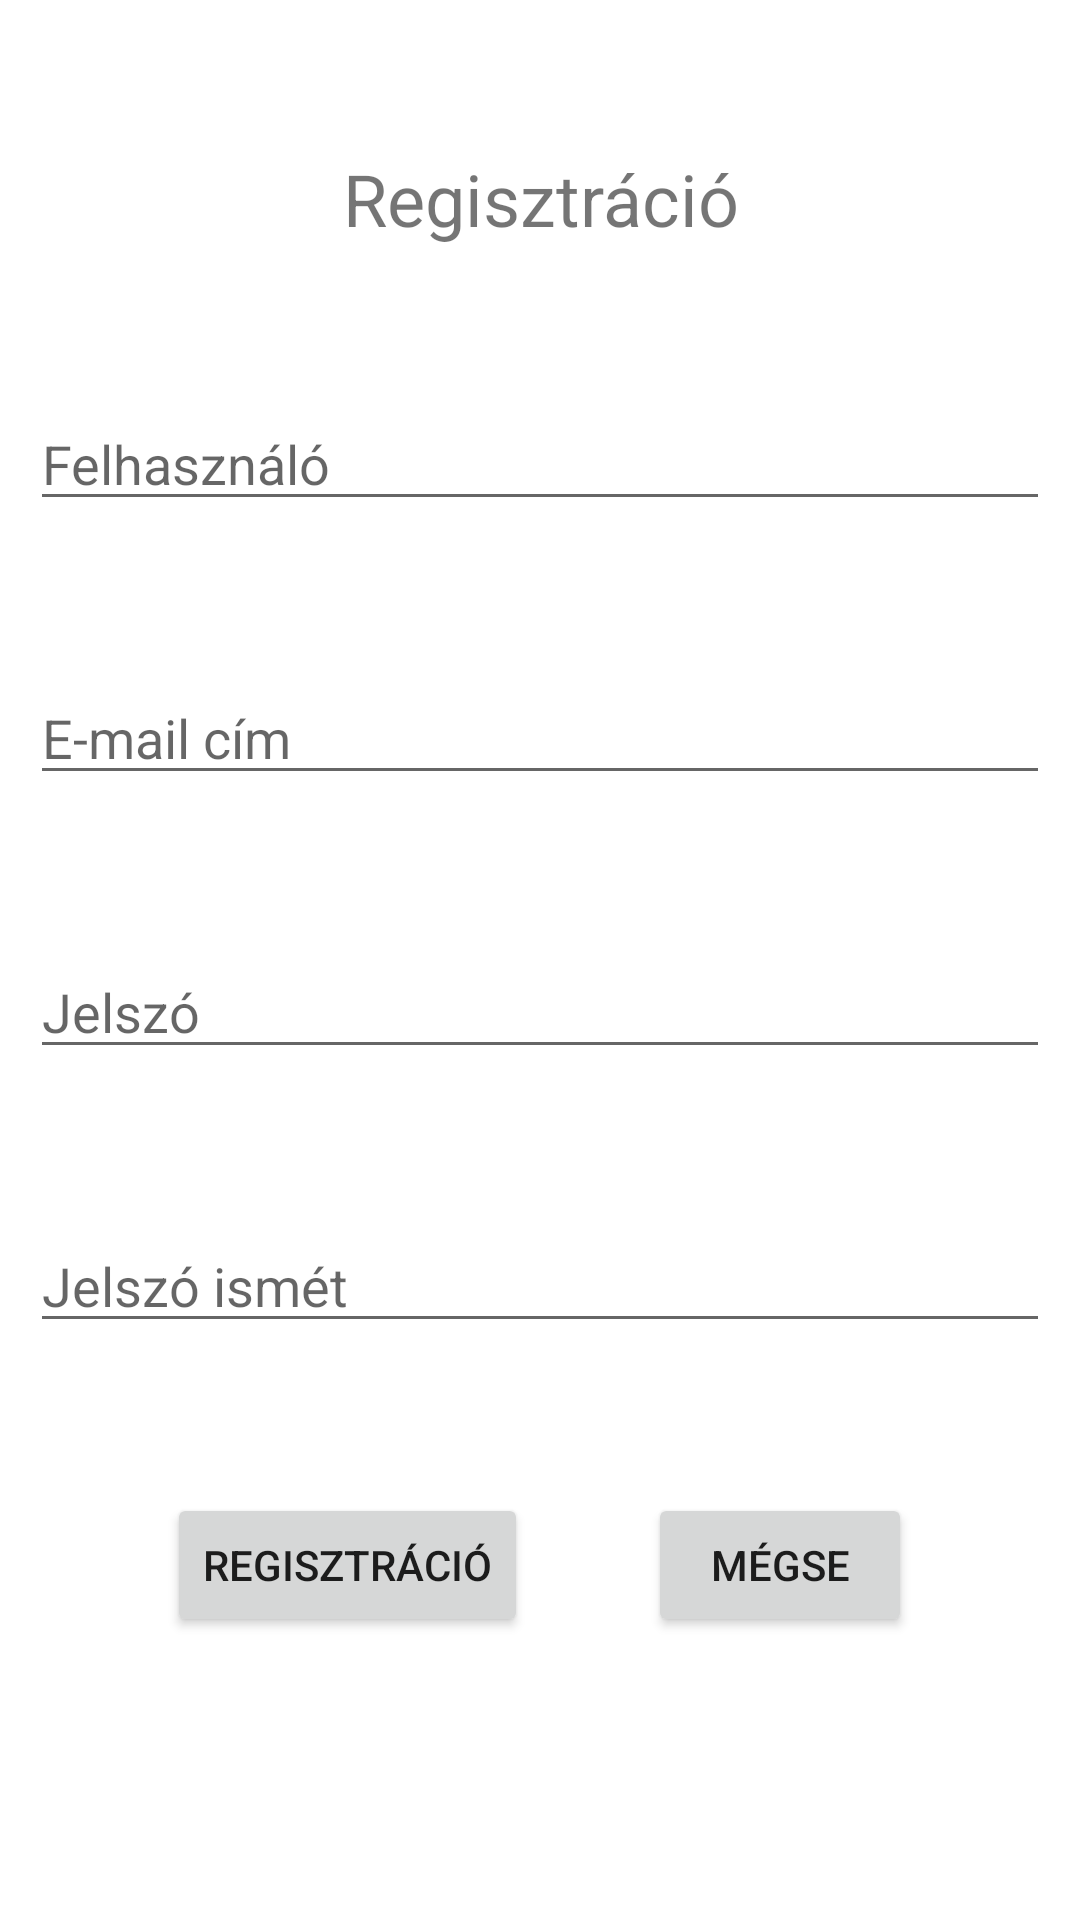

Here is an Android app screen rendered from its layout file. Give the layout XML and the strings, colors and styles it references.
<!-- AndroidManifest.xml: application theme Theme.Music_Share -->
<!-- res/layout/activity_register.xml -->
<?xml version="1.0" encoding="utf-8"?>
<RelativeLayout
    xmlns:android="http://schemas.android.com/apk/res/android"
    xmlns:tools="http://schemas.android.com/tools"
    android:layout_width="match_parent"
    android:layout_height="match_parent"
    tools:context=".RegisterActivity">

    <TextView
        android:id="@+id/registrationTextView"
        android:layout_width="match_parent"
        android:layout_height="wrap_content"
        android:layout_marginTop="50dp"
        android:text="@string/register"
        android:textSize="24sp"
        android:layout_alignParentStart="true"
        android:layout_alignParentEnd="true"
        android:textAlignment="center"/>

    <EditText
        android:id="@+id/userNameEditText"
        android:layout_width="match_parent"
        android:layout_height="wrap_content"
        android:layout_marginTop="50dp"
        android:layout_marginLeft="10dp"
        android:layout_marginRight="10dp"
        android:ems="10"
        android:hint="@string/name"
        android:inputType="textPersonName"
        android:layout_alignParentStart="true"
        android:layout_alignParentEnd="true"
        android:layout_below="@id/registrationTextView"/>

    <EditText
        android:id="@+id/userEmailEditText"
        android:layout_width="match_parent"
        android:layout_height="wrap_content"
        android:layout_marginTop="50dp"
        android:layout_marginLeft="10dp"
        android:layout_marginRight="10dp"
        android:ems="10"
        android:hint="@string/e_mail"
        android:inputType="textEmailAddress"
        android:layout_alignParentStart="true"
        android:layout_alignParentEnd="true"
        android:layout_below="@id/userNameEditText"/>

    <EditText
        android:id="@+id/passwordEditText"
        android:layout_width="match_parent"
        android:layout_height="wrap_content"
        android:layout_marginTop="50dp"
        android:layout_marginLeft="10dp"
        android:layout_marginRight="10dp"
        android:ems="10"
        android:hint="@string/password"
        android:inputType="textPassword"
        android:layout_alignParentStart="true"
        android:layout_alignParentEnd="true"
        android:layout_below="@id/userEmailEditText"/>

    <EditText
        android:id="@+id/passwordAgainEditText"
        android:layout_width="match_parent"
        android:layout_height="wrap_content"
        android:layout_marginTop="50dp"
        android:layout_marginLeft="10dp"
        android:layout_marginRight="10dp"
        android:ems="10"
        android:hint="@string/password_again"
        android:inputType="textPassword"
        android:layout_alignParentStart="true"
        android:layout_alignParentEnd="true"
        android:layout_below="@id/passwordEditText"/>

    <LinearLayout
        android:layout_width="wrap_content"
        android:layout_height="wrap_content"
        android:orientation="horizontal"
        android:layout_below="@id/passwordAgainEditText"
        android:layout_marginTop="50dp"
        android:layout_centerHorizontal="true">

        <Button
            android:layout_width="wrap_content"
            android:layout_height="wrap_content"
            android:text="@string/register"
            android:onClick="register"
            tools:ignore="UsingOnClickInXml" />

        <Button
            android:layout_width="wrap_content"
            android:layout_height="wrap_content"
            android:layout_marginStart="40dp"
            android:text="@string/cancel"
            android:onClick="cancel"
            tools:ignore="UsingOnClickInXml" />

    </LinearLayout>


</RelativeLayout>
<!-- resources referenced by this layout -->
<resources>
  <string name="cancel">Mégse</string>
  <string name="e_mail">E-mail cím</string>
  <string name="name">Felhasználó</string>
  <string name="password">Jelszó</string>
  <string name="password_again">Jelszó ismét</string>
  <string name="register">Regisztráció</string>
  <style name="Theme.Music_Share" parent="Theme.MaterialComponents.DayNight.DarkActionBar">
          
          <item name="colorPrimary">@color/purple_500</item>
          <item name="colorPrimaryVariant">@color/purple_700</item>
          <item name="colorOnPrimary">@color/white</item>
          
          <item name="colorSecondary">@color/teal_200</item>
          <item name="colorSecondaryVariant">@color/teal_700</item>
          <item name="colorOnSecondary">@color/black</item>
          
          <item name="android:statusBarColor" tools:targetApi="l">?attr/colorPrimaryVariant</item>
          
      </style>
  <!-- not gathered from this repository: default colours our renderer supplied (Android Studio template values) -->
  <color name="purple_500">#FF6200EE</color>
  <color name="purple_700">#FF3700B3</color>
  <color name="teal_200">#FF03DAC5</color>
  <color name="teal_700">#FF018786</color>
  <color name="black">#FF000000</color>
  <color name="white">#FFFFFFFF</color>
</resources>
